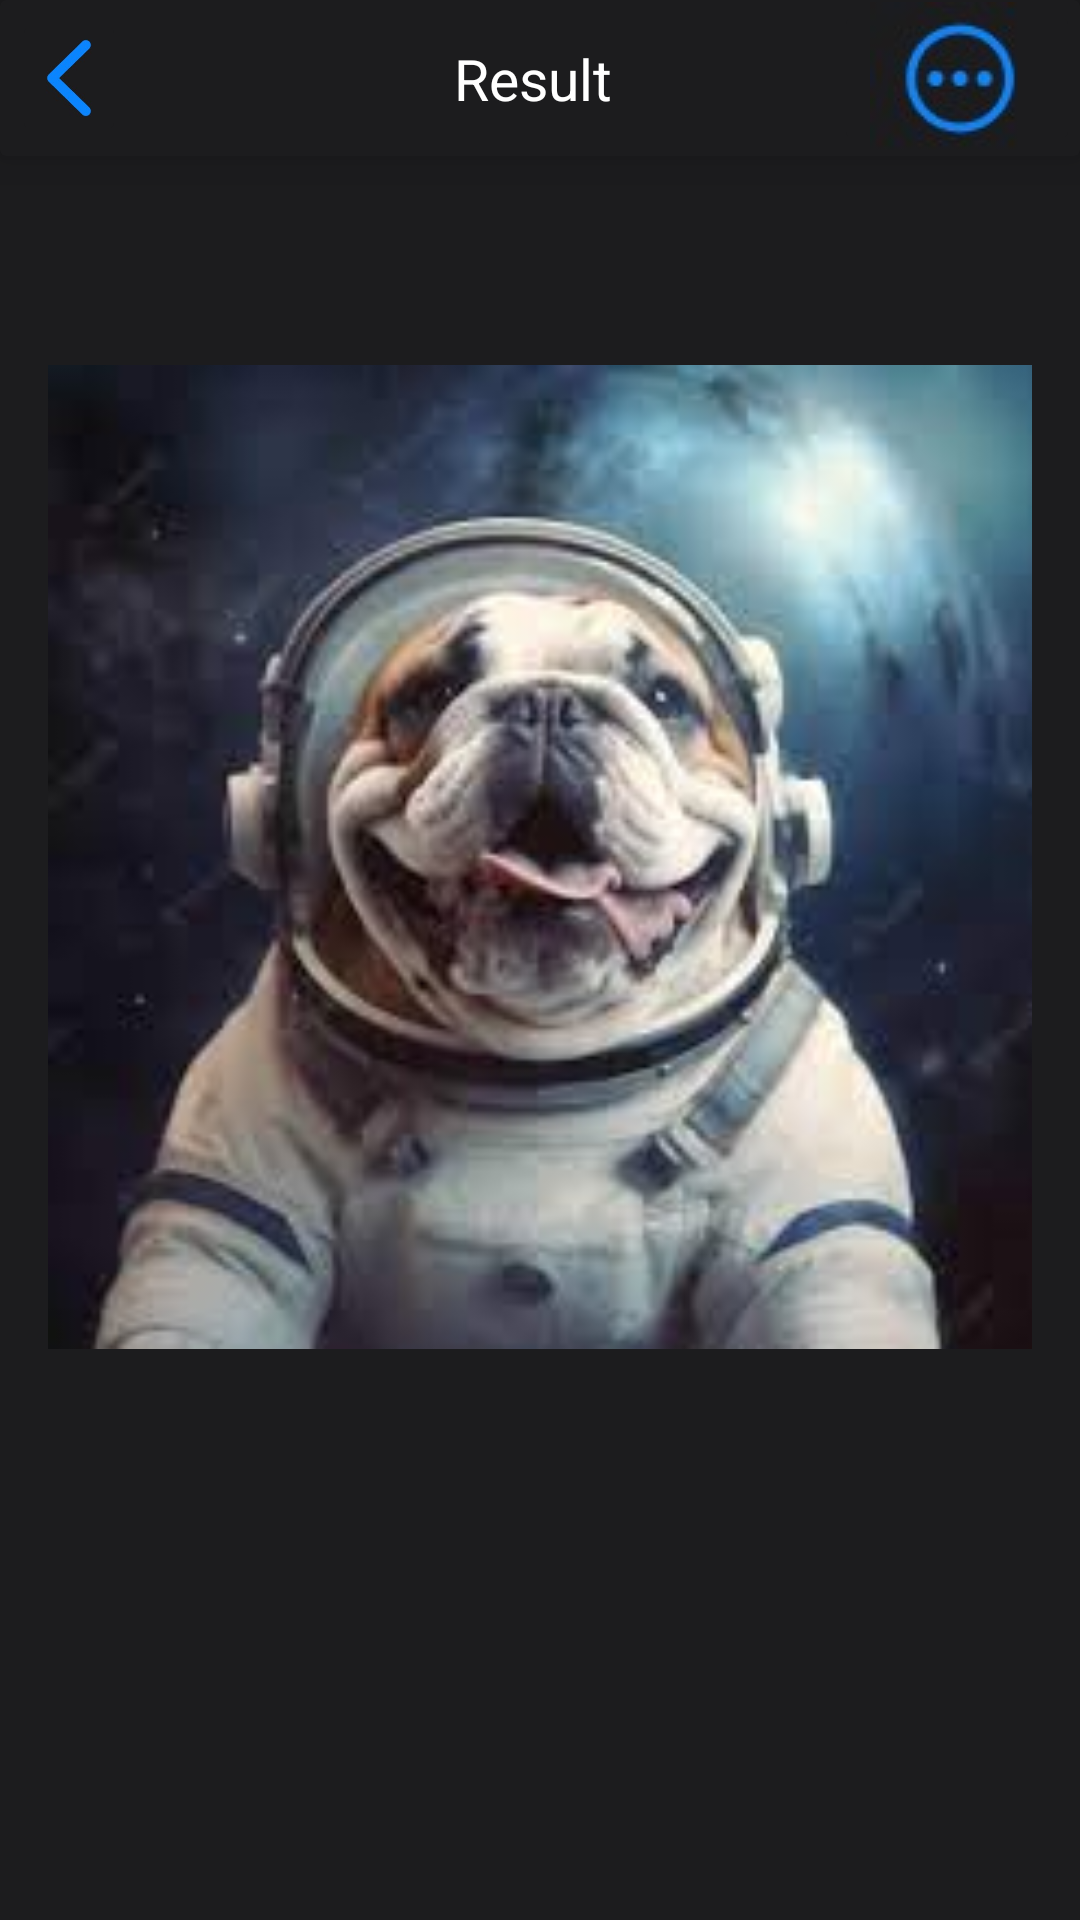

Layout XML and referenced resources for this Android screen:
<!-- AndroidManifest.xml: application theme Theme.TestGeneratorPhoto -->
<!-- res/layout/activity_gallery_photo.xml -->
<?xml version="1.0" encoding="utf-8"?>
<androidx.constraintlayout.widget.ConstraintLayout xmlns:android="http://schemas.android.com/apk/res/android"
    xmlns:app="http://schemas.android.com/apk/res-auto"
    xmlns:tools="http://schemas.android.com/tools"
    android:layout_width="match_parent"
    android:layout_height="match_parent"
    tools:context=".GalleryPhoto"
    android:background="#1c1c1e">

    <ImageView
        android:id="@+id/Photo"
        android:layout_width="0dp"
        android:layout_height="419dp"
        android:layout_marginStart="16dp"
        android:layout_marginTop="24dp"
        android:layout_marginEnd="16dp"
        app:layout_constraintBottom_toBottomOf="parent"
        app:layout_constraintEnd_toEndOf="parent"
        app:layout_constraintHorizontal_bias="0.0"
        app:layout_constraintStart_toStartOf="parent"
        app:layout_constraintTop_toBottomOf="@+id/cardView6"
        app:layout_constraintVertical_bias="0.0"
        app:srcCompat="@drawable/dog" />

    <androidx.cardview.widget.CardView
        android:id="@+id/cardView6"
        android:layout_width="0dp"
        android:layout_height="52dp"
        android:backgroundTint="#1c1c1e"
        app:cardElevation="10dp"
        app:layout_constraintEnd_toEndOf="parent"
        app:layout_constraintStart_toStartOf="parent"
        app:layout_constraintTop_toTopOf="parent">

        <androidx.constraintlayout.widget.ConstraintLayout
            android:layout_width="match_parent"
            android:layout_height="match_parent">

            <ImageButton
                android:id="@+id/goToHome"
                android:layout_width="38dp"
                android:layout_height="46dp"
                android:layout_marginStart="4dp"
                android:backgroundTint="#1c1c1e"

                android:scaleType="centerCrop"
                app:layout_constraintBottom_toBottomOf="parent"
                app:layout_constraintStart_toStartOf="parent"
                app:layout_constraintTop_toTopOf="parent"
                app:srcCompat="@drawable/back_to_chose_style"
                tools:ignore="SpeakableTextPresentCheck,TouchTargetSizeCheck" />

            <TextView
                android:id="@+id/textView7"
                android:layout_width="wrap_content"
                android:layout_height="wrap_content"
                android:text="Result"
                android:textColor="@color/white"
                android:textSize="19sp"
                app:layout_constraintBottom_toBottomOf="parent"
                app:layout_constraintEnd_toEndOf="parent"
                app:layout_constraintEnd_toStartOf="@+id/more"
                app:layout_constraintHorizontal_bias="0.596"
                app:layout_constraintStart_toEndOf="@+id/goToHome"
                app:layout_constraintTop_toTopOf="parent"
                tools:ignore="HardcodedText" />

            <ImageButton
                android:id="@+id/more"
                android:layout_width="wrap_content"
                android:layout_height="wrap_content"
                android:backgroundTint="#1c1c1e"
                app:layout_constraintBottom_toBottomOf="parent"
                app:layout_constraintEnd_toEndOf="parent"
                app:layout_constraintTop_toTopOf="parent"
                app:srcCompat="@drawable/more"
                tools:ignore="SpeakableTextPresentCheck" />
        </androidx.constraintlayout.widget.ConstraintLayout>

    </androidx.cardview.widget.CardView>

    <androidx.cardview.widget.CardView
        android:id="@+id/moreImage"
        android:layout_width="412dp"
        android:layout_height="260dp"
        android:layout_marginBottom="30dp"
        android:backgroundTint="#99181818"
        android:visibility="invisible"
        app:cardElevation="10dp"
        app:layout_constraintBottom_toBottomOf="parent"
        app:layout_constraintEnd_toEndOf="parent"
        app:layout_constraintStart_toStartOf="parent"
        app:layout_constraintTop_toTopOf="parent"
        app:layout_constraintVertical_bias="1.0">

        <androidx.constraintlayout.widget.ConstraintLayout
            android:layout_width="match_parent"
            android:layout_height="match_parent">

            <androidx.appcompat.widget.AppCompatButton
                android:id="@+id/Save"
                android:layout_width="match_parent"
                android:layout_height="60dp"
                android:layout_marginStart="8dp"
                android:layout_marginEnd="8dp"
                android:backgroundTint="#181818"
                android:text="Save"
                android:textAllCaps="false"
                android:textColor="#0A84FF"
                android:textSize="20sp"
                app:circularflow_radiusInDP="8dp"
                app:layout_constraintBottom_toBottomOf="parent"
                app:layout_constraintEnd_toEndOf="parent"
                app:layout_constraintHorizontal_bias="0.52"
                app:layout_constraintStart_toStartOf="parent"
                app:layout_constraintTop_toTopOf="parent"
                app:layout_constraintVertical_bias="0.0" />

            <TextView
                android:id="@+id/textView13"
                android:layout_width="0dp"
                android:layout_height="2dp"
                android:layout_marginStart="8dp"
                android:layout_marginEnd="8dp"
                android:background="#939393"
                android:backgroundTint="#939393"
                android:text=""
                app:layout_constraintBottom_toBottomOf="parent"
                app:layout_constraintEnd_toEndOf="parent"
                app:layout_constraintHorizontal_bias="0.0"
                app:layout_constraintStart_toStartOf="parent"
                app:layout_constraintTop_toBottomOf="@+id/Save"
                app:layout_constraintVertical_bias="0.0" />

            <androidx.appcompat.widget.AppCompatButton
                android:id="@+id/Delete"
                android:layout_width="match_parent"
                android:layout_height="60dp"
                android:layout_marginStart="8dp"
                android:layout_marginEnd="8dp"
                android:backgroundTint="#181818"
                android:text="Delete"
                android:textAllCaps="false"
                android:textColor="#FF0000"
                android:textSize="20sp"
                app:circularflow_radiusInDP="8dp"
                app:layout_constraintBottom_toBottomOf="parent"
                app:layout_constraintEnd_toEndOf="parent"
                app:layout_constraintHorizontal_bias="0.0"
                app:layout_constraintStart_toStartOf="parent"
                app:layout_constraintTop_toBottomOf="@+id/Save"
                app:layout_constraintVertical_bias="0.0" />

            <androidx.appcompat.widget.AppCompatButton
                android:id="@+id/cancel"
                android:layout_width="match_parent"
                android:layout_height="60dp"
                android:layout_marginStart="8dp"
                android:layout_marginEnd="8dp"
                android:backgroundTint="#252525"
                android:text="Cancel"
                android:textAllCaps="false"
                android:textColor="#0A84FF"
                android:textSize="20sp"
                app:circularflow_radiusInDP="8dp"
                app:layout_constraintBottom_toBottomOf="parent"
                app:layout_constraintEnd_toEndOf="parent"
                app:layout_constraintHorizontal_bias="0.0"
                app:layout_constraintStart_toStartOf="parent"
                app:layout_constraintTop_toBottomOf="@+id/Delete"
                app:layout_constraintVertical_bias="0.975" />

            <TextView
                android:id="@+id/textView28"
                android:layout_width="0dp"
                android:layout_height="2dp"
                android:layout_marginStart="8dp"
                android:layout_marginEnd="8dp"
                android:background="#939393"
                android:backgroundTint="#939393"
                android:text=""
                app:layout_constraintBottom_toBottomOf="parent"
                app:layout_constraintEnd_toEndOf="parent"
                app:layout_constraintHorizontal_bias="0.0"
                app:layout_constraintStart_toStartOf="parent"
                app:layout_constraintTop_toBottomOf="@+id/Delete"
                app:layout_constraintVertical_bias="0.0" />

            <androidx.appcompat.widget.AppCompatButton
                android:id="@+id/SharePhoto"
                android:layout_width="match_parent"
                android:layout_height="60dp"
                android:layout_marginStart="8dp"
                android:layout_marginEnd="8dp"
                android:backgroundTint="#181818"
                android:text="Share"
                android:textAllCaps="false"
                android:textColor="#0A84FF"
                android:textSize="20sp"
                app:circularflow_radiusInDP="8dp"
                app:layout_constraintBottom_toBottomOf="@+id/textView28"
                app:layout_constraintEnd_toEndOf="parent"
                app:layout_constraintHorizontal_bias="0.0"
                app:layout_constraintStart_toStartOf="parent"
                app:layout_constraintTop_toBottomOf="@+id/Delete"
                app:layout_constraintVertical_bias="0.0" />
        </androidx.constraintlayout.widget.ConstraintLayout>

    </androidx.cardview.widget.CardView>
</androidx.constraintlayout.widget.ConstraintLayout>
<!-- resources referenced by this layout -->
<resources>
  <color name="white">#FFFFFFFF</color>
  <!-- drawable back_to_chose_style: png bitmap (drawable, 16624 bytes) -->
  <!-- drawable dog: jpg bitmap (drawable, 7155 bytes) -->
  <!-- drawable more: png bitmap (drawable, 5258 bytes) -->
  <style name="Theme.TestGeneratorPhoto" parent="Base.Theme.TestGeneratorPhoto" />
  <style name="Base.Theme.TestGeneratorPhoto" parent="Theme.Material3.DayNight.NoActionBar">
          
          
      </style>
</resources>
